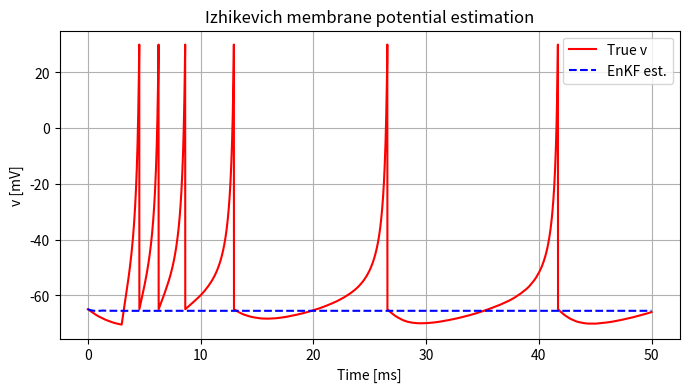
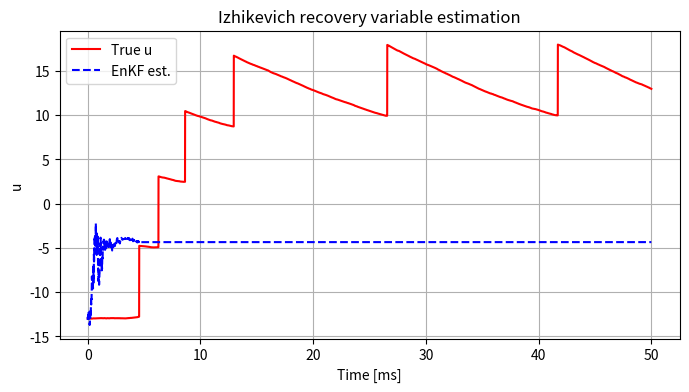
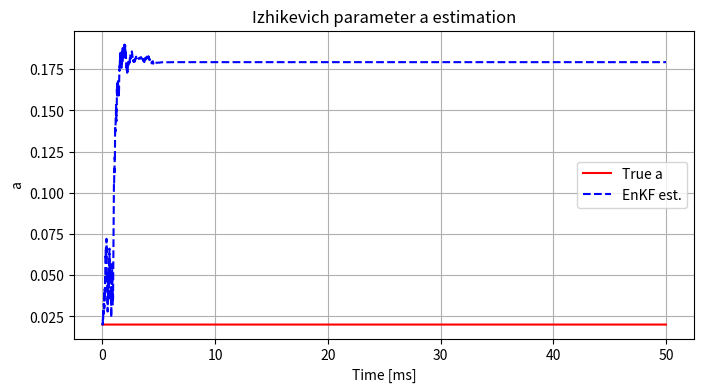
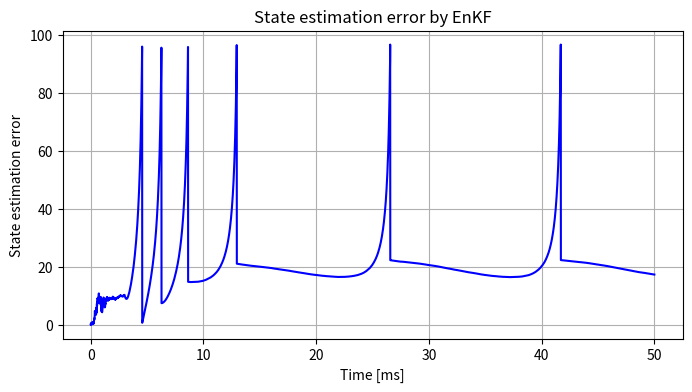

Recreate these plots in Python, in order.
import numpy as np
import matplotlib.pyplot as plt
from tqdm import tqdm


# ===========================================================
# 1. モデルとフィルタの設定: Izhikevich ニューロン + EnKF
# ===========================================================

# -----------------------------
# 1.1 真の Izhikevich パラメータ (ここでは a を推定対象)
# -----------------------------
# dv/dt = 0.04 v^2 + 5 v + 140 - u + I
# du/dt = a ( b v - u )
# スパイク後 (v >= 30 mV): v <- c, u <- u + d

a      = 0.02         # 未知パラメータ (RS セル)
b      = 0.2
c      = -65
d      = 8

# -----------------------------
# 1.2 真の初期状態ベクトル [v, u]
# -----------------------------
v0 = -65.0
u0 = b * v0

vu00 = np.array([v0, u0])  # 初期状態 [v, u]

# -----------------------------
# 1.3 時間離散化とシミュレーション設定
# -----------------------------
dt_sim      = 1e-2        # タイムステップ Δt [ms]
sqrt_dt = np.sqrt(dt_sim)  # プロセスノイズ付与時のスケーリング √Δt
Time_max       = 50.0        # 総シミュレーション時間 [ms]
Step_sim       = int(np.ceil(Time_max / dt_sim))  # ステップ数

# -----------------------------
# 1.4 ノイズ共分散
# -----------------------------
#   観測ノイズ R: 膜電位 v に適用
#   プロセスノイズ Q: [v, u] へのノイズ共分散
#   ランダムウォークノイズ Q3: a へのノイズ
R  = 0.01                      # 観測ノイズ分散 (mV^2)
Q  = np.diag([0.001, 0.001])     # v, u のプロセスノイズ
Q3 = 0.0                        # a を定数とする (ドリフトさせたい場合は小さい値を設定)

# -----------------------------
# 1.5 観測モデル行列 C
# -----------------------------
# v のみ観測する:  y = v + ノイズ
C = np.array([1.0, 0.0, 0.0])  # 形状 (1×3)

# -----------------------------
# 1.6 外部電流刺激 I(t)
# -----------------------------
def Input_Signal(Time_Max_D, dt_Sim_D, Input_Start_D, Input_End_D, Amplitude_D):
    """
    刺激電流の入力信号を生成する関数
    - Time_Max: シミュレーション総時間 (ms)
    - dt_Sim: シミュレーション刻み幅 (ms)
    - Input_Start, Input_End: プロット範囲 (ms)
    - Amplitude: 刺激電流の振幅 (μA/cm^2)
    """
    # シミュレーション時間とステップ数の計算
    n_steps = int(np.ceil(Time_Max_D / dt_Sim_D))
    print(f"\nTotal simulation steps: {n_steps} (Time_max = {Time_Max_D} ms, dt ={dt_Sim_D} ms)\n")
    I = np.zeros(n_steps)
    
    # 刺激電流の設定
    I[int(Input_Start_D / dt_Sim_D):int(Input_End_D / dt_Sim_D)] = Amplitude
    return I

# 入力信号用の時間配列
Input_Start = 3.0  # 開始時間 [ms]
Input_End   = Time_max     # 終了時間 [ms]

dt_Plot   = 1e-2   # プロット刻み幅 [ms]
Step_plot = int(np.ceil(Time_max / dt_sim))
Amplitude = 30.0  # 刺激電流の振幅 [μA/cm^2]

# ===========================================================
# 2. 真値データ生成 (状態 & 雑音付き観測)
# ===========================================================

# -----------------------------
# 2.1 真の状態ベクトル x と観測 y を格納する配列を初期化
# -----------------------------
V_True = np.zeros(Step_sim)  # 行: v, u, a
V_True[0] = v0  # 初期状態 v

U_True = np.zeros(Step_sim)  # 行: v, u, a
U_True[0] = u0  # 初期状態 u

A_True = np.zeros(Step_sim)  # 行: v, u, a
A_True[0] = a

X_True = np.zeros((3, Step_sim))   # 行: v, u, a
Y_Obs  = np.zeros(Step_sim)


# -----------------------------
# 2.2 真の初期状態を設定
# -----------------------------
# x[0:2,0] に真の初期状態 [x00] をセットし、
# x[2,0] に真の推定したいパラメータをセット

# 初期状態
X_True[0:2, 0] = vu00  # 初期状態 [v, u]
X_True[2, 0] = a  # a の初期値 (定数)


# -----------------------------
# 2.3 真のプロセスノイズ wd と 観測ノイズ vd を生成
# -----------------------------
# - wd: 2行 × (N+1)列 の配列。各行がそれぞれ v, u 用のノイズ系列
#     wd = sqrt(Q) * 標準正規乱数 * √Δt
# - vd: (N+1)要素のベクトル。観測ノイズは v の観測に加わる

# プロセスノイズ・観測ノイズの事前サンプリング
wd = np.vstack((
    np.sqrt(Q[0, 0]) * np.random.randn(Step_sim + 1),
    np.sqrt(Q[1, 1]) * np.random.randn(Step_sim + 1),
))
vd = np.sqrt(R) * np.random.randn(Step_sim + 1)

"""ここまでOK"""

# -----------------------------
# 2.4 真の Izhikevich 系を離散化シミュレーション
# -----------------------------

Signal_I = Input_Signal(
    Time_Max_D = Time_max,
    dt_Sim_D = dt_sim,  # シミュレーション刻み幅 (ms)
    Input_Start_D = Input_Start,  # 刺激開始時間 (ms)
    Input_End_D = Input_End,       # 刺激終了時間 (ms)
    Amplitude_D = Amplitude    # 刺激電流の振幅 (μA/cm^2)
)

print("True Izhikevich neuron simulation started...\n")

for j in tqdm(range(0, Step_sim - 1)):
    # j時刻の真の状態を取り出す
    dv = 0.04 * pow(V_True[j] ,2) + 5 * V_True[j] \
        + 140 - U_True[j] + Signal_I[j]
    du = a * (b * V_True[j] - U_True[j])

    # オイラー積分 + プロセスノイズ
    V_True[j + 1] = V_True[j] + dv * dt_sim + sqrt_dt * wd[0, j]
    U_True[j + 1] = U_True[j] + du * dt_sim + sqrt_dt * wd[1, j]

    A_True[j + 1] = a  # a は定数

    # スパイクリセット
    if V_True[j + 1] >= 30:
        V_True[j] = 30
        V_True[j + 1] = c
        U_True[j + 1] = U_True[j + 1] + d
    
    # 現在の状態を保存
    X_True[:, j] = [V_True[j], U_True[j], A_True[j]]
    # 次の状態を保存
    X_True[:, j + 1] = [V_True[j + 1], U_True[j + 1], A_True[j + 1]]
    # 観測
    Y_Obs[j] = C @ X_True[:, j] + vd[j]

# 最後の時刻の観測
Y_Obs[-1] = C @ np.array([V_True[-1], U_True[-1], A_True[-1]]) + vd[-1]

Plot_List = np.arange(Step_sim) * dt_sim  # プロット用の時間配列

t_ds = Plot_List[::int(dt_Plot / dt_sim)]  # プロット用の観測データ
V_Plot = V_True[::int(dt_Plot / dt_sim)]  # プロット用の膜電位
U_Plot = U_True[::int(dt_Plot / dt_sim)]  # プロット用の回復変数
Input_Plot = Signal_I[::int(dt_Plot / dt_sim)]  # プロット用の入力信号

Y_Obs_Plot = Y_Obs[::int(dt_Plot / dt_sim)]  # プロット用の観測データ

# ===========================================================
# 3. EnKF 初期化
# ===========================================================

n = 3          # 拡張状態次元 [v, u, a]
p = 1          # 観測次元
M = 30        # アンサンブルサイズ

# 3.1 初期アンサンブル (真値周りにランダム摂動)
X_Ens = np.zeros((n, M))

for i in range(M):
    X_Ens[0, i] = v0 + np.random.normal(0.0, 1.0) # 真の初期値 v0 に小さな摂動
    X_Ens[1, i] = u0 + np.random.normal(0.0, 1.0) # 真の初期値 u0 に小さな摂動
    X_Ens[2, i] = a + np.random.normal(0.0, 0.01)  # 小さな散らばり

# 3.2 推定結果格納用
# X_Hat: アンサンブル平均 [v, u, a]を時系列で保存
X_Hat         = np.zeros((n, Step_sim))
# A_ensemble_ts: 各メンバーの a 推定値を時系列で保存
A_ensemble_ts = np.zeros((M, Step_sim))

# 3.3 拡張ノイズ共分散
Qe           = np.zeros((n, n))
Qe[0:2, 0:2] = Q
Qe[2, 2]     = Q3
Re           = R

# Enkfで用いる一時配列
# X_ef : 解析後のアンサンブルを一時的に格納
X_ef    = X_Ens.copy()  # 初期アンサンブルをコピー
# Y_Pred : 観測予測値を一時的に格納
Y_Pred = np.zeros((p, M))
# Inov: イノベーション（観測誤差）を一時的に格納
Innov  = np.zeros((p, M))


# ===========================================================
# 4. EnKF ループ: 解析 (Update) + 予報 (Forecast)
# ===========================================================
for k in tqdm(range(Step_sim)):
    # -----------------------------
    # 4.1 分析ステップ (Analysis)：観測更新
    # -----------------------------

    ve = np.sqrt(Re) * np.random.randn(p, M)  # 観測摂動

    for i in range(M):
        Y_Pred[:, i] = C @ X_ef[:, i] + ve[:, i]

    # アンサンブル平均を計算
    x_mean = np.mean(X_ef, axis=1, keepdims=True)
    y_mean = np.mean(Y_Pred, axis=1, keepdims=True)
    Ex     = X_ef - x_mean
    Ey     = Y_Pred - y_mean

    # 共分散行列の計算
    Pxy = (Ex @ Ey.T) / (M - 1)
    Pyy = (Ey @ Ey.T) / (M - 1)

    # カルマンゲインの計算
    K = Pxy @ np.linalg.inv(Pyy)  # カルマンゲイン

    # 観測データを使って更新
    for i in range(M):
        # 観測誤差
        Innov[:, i]  = Y_Obs[k] - Y_Pred[:, i]   # イノベーション
        # アンサンブルメンバーの更新
        X_ef[:, i] = X_ef[:, i] + (K @ Innov[:, i])

    # アンサンブル平均を推定値として格納
    X_Hat[:, k]         = np.mean(X_ef, axis=1)
    A_ensemble_ts[:, k] = X_ef[2, :]

    # ----------------------------- 
    # 予報ステップ
    # -----------------------------
    we = np.random.multivariate_normal(np.zeros(n), Qe, size=M).T

    for i in range(M):
        v_i, u_i, a_i = X_ef[:, i]

        I_i = Signal_I[k]  # 刺激電流
        v_dt = 0.04 * pow(v_i, 2) + 5.0 * v_i + 140.0 - u_i + I_i
        u_dt = a_i * (b * v_i - u_i)

        v_next = v_i + dt_sim * v_dt + sqrt_dt * we[0, i]
        u_next = u_i + dt_sim * u_dt + sqrt_dt * we[1, i]
        a_next = a_i + sqrt_dt * we[2, i]   # Q3=0 なら定数

        if v_next >= 30.0:
            v_i    = 30.0
            v_next = c
            u_next = u_next + d

        # スパイクプロット用に更新した v_i を保持
        X_Ens[:, i] = [v_next, u_next, a_next]

# ===========================================================
# 5. 診断 & プロット (図は英語表記のまま)
# ===========================================================

time = np.arange(Step_sim) * dt_sim  # 時間配列 [ms]

# (1) Membrane potential
plt.figure(figsize=(8, 4))
plt.plot(time, V_True[:30001], 'r-', label='True v')
plt.plot(time, X_Hat[0, :30001], 'b--', label='EnKF est.')
plt.xlabel('Time [ms]')
plt.ylabel('v [mV]')
plt.title('Izhikevich membrane potential estimation')
plt.legend()
plt.grid(True)
plt.show()

# (2) Recovery variable u
plt.figure(figsize=(8, 4))
plt.plot(time, U_True[:30001], 'r-', label='True u')
plt.plot(time, X_Hat[1, :30001], 'b--', label='EnKF est.')
plt.xlabel('Time [ms]')
plt.ylabel('u')
plt.title('Izhikevich recovery variable estimation')
plt.legend()
plt.grid(True)
plt.show()

# (3) Parameter a
plt.figure(figsize=(8, 4))
plt.plot(time, A_True[:30001], 'r-', label='True a')
plt.plot(time, X_Hat[2,:30001], 'b--', label='EnKF est.')
plt.xlabel('Time [ms]')
plt.ylabel('a')
plt.title('Izhikevich parameter a estimation')
plt.legend()
plt.grid(True)
plt.show()

# (4) State estimation error
state_error = np.sqrt((V_True - X_Hat[0, :])**2 + \
        (U_True - X_Hat[1, :])**2)
plt.figure(figsize=(8, 4))
plt.plot(time, state_error, 'b-', linewidth=1.5)
plt.xlabel('Time [ms]')
plt.ylabel('State estimation error')
plt.title('State estimation error by EnKF')
plt.grid(True)
plt.show()
